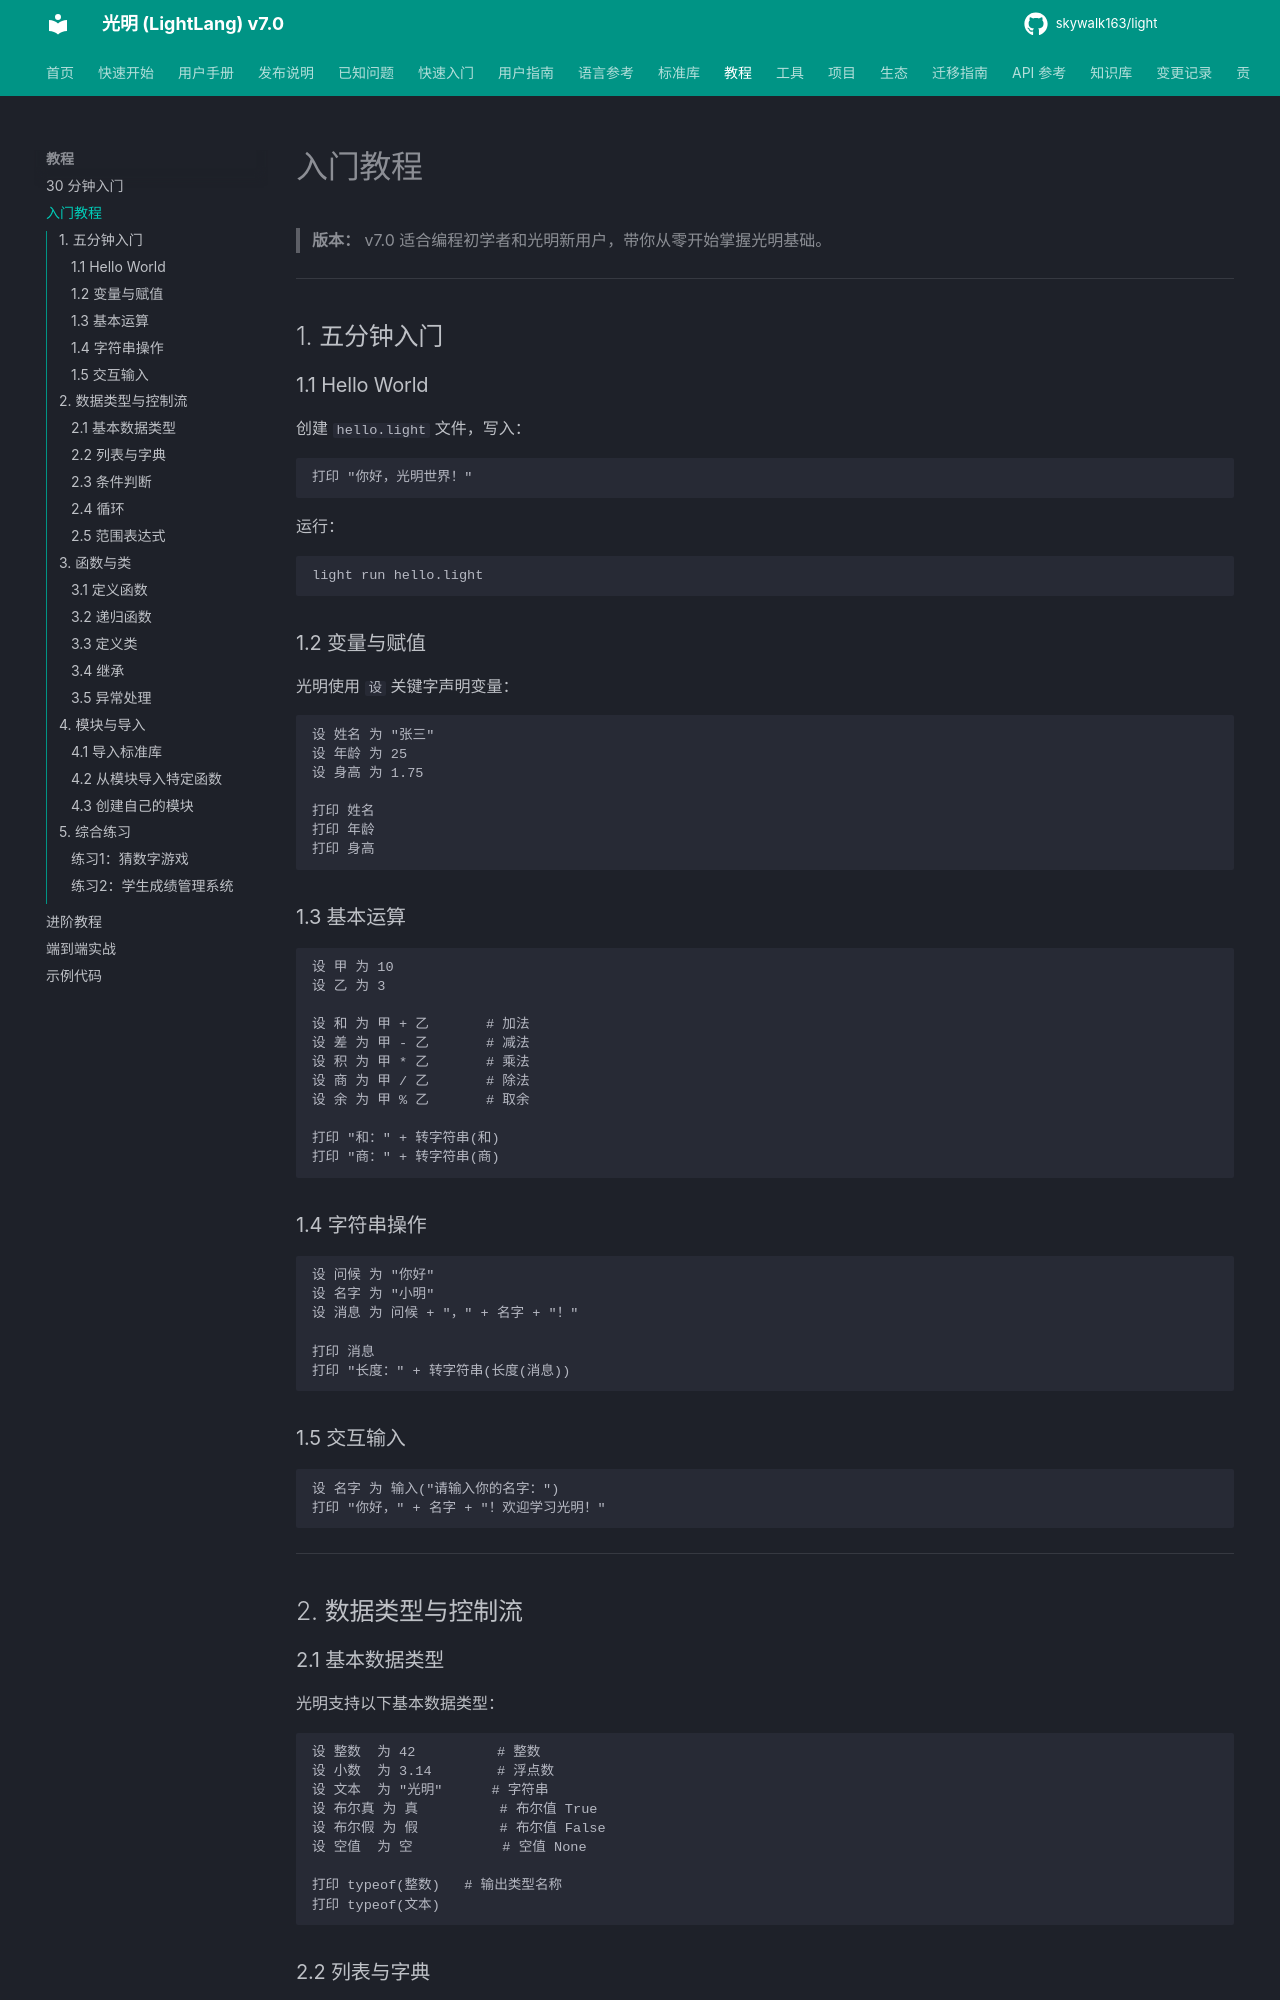

repository: skywalk163/light · page: tutorials/入门教程/index.html · generator: mkdocs

# 入门教程

> **版本：** v7.0
> 适合编程初学者和光明新用户，带你从零开始掌握光明基础。

---

## 1. 五分钟入门

### 1.1 Hello World

创建 `hello.light` 文件，写入：

```光明
打印 "你好，光明世界！"
```

运行：

```bash
light run hello.light
```

### 1.2 变量与赋值

光明使用 `设` 关键字声明变量：

```光明
设 姓名 为 "张三"
设 年龄 为 25
设 身高 为 1.75

打印 姓名
打印 年龄
打印 身高
```

### 1.3 基本运算

```光明
设 甲 为 10
设 乙 为 3

设 和 为 甲 + 乙       # 加法
设 差 为 甲 - 乙       # 减法
设 积 为 甲 * 乙       # 乘法
设 商 为 甲 / 乙       # 除法
设 余 为 甲 % 乙       # 取余

打印 "和：" + 转字符串(和)
打印 "商：" + 转字符串(商)
```

### 1.4 字符串操作

```光明
设 问候 为 "你好"
设 名字 为 "小明"
设 消息 为 问候 + "，" + 名字 + "！"

打印 消息
打印 "长度：" + 转字符串(长度(消息))
```

### 1.5 交互输入

```光明
设 名字 为 输入("请输入你的名字：")
打印 "你好，" + 名字 + "！欢迎学习光明！"
```

---

## 2. 数据类型与控制流

### 2.1 基本数据类型

光明支持以下基本数据类型：

```光明
设 整数  为 42          # 整数
设 小数  为 3.14        # 浮点数
设 文本  为 "光明"      # 字符串
设 布尔真 为 真          # 布尔值 True
设 布尔假 为 假          # 布尔值 False
设 空值  为 空           # 空值 None

打印 typeof(整数)   # 输出类型名称
打印 typeof(文本)
```
